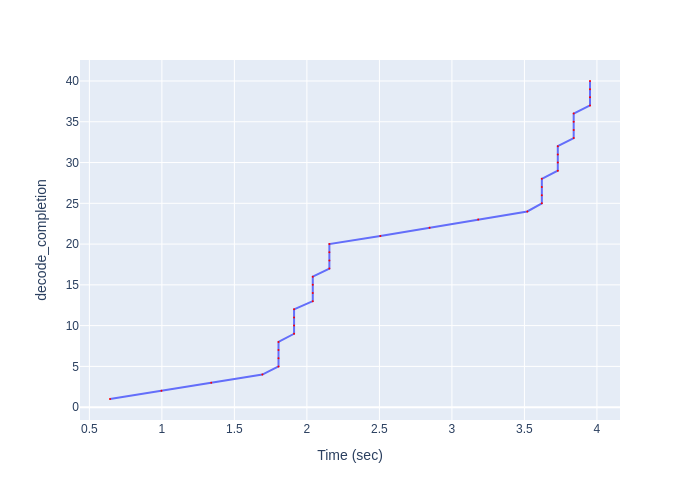

The file beside this chart, header and first rows:
Time (sec), decode_completion
0.6423, 1
0.9969, 2
1.34, 3
1.693, 4
1.804, 5
1.804, 6
1.804, 7
1.804, 8
1.912, 9
1.912, 10
1.912, 11
1.912, 12
2.041, 13
2.041, 14
2.041, 15
2.041, 16
2.155, 17
2.155, 18
2.155, 19
2.155, 20
2.507, 21
2.846, 22
3.181, 23
3.52, 24
3.62, 25
3.62, 26
3.62, 27
3.62, 28
3.73, 29
3.73, 30
3.73, 31
3.73, 32
3.84, 33
3.84, 34
3.84, 35
3.84, 36
3.952, 37
3.952, 38
3.952, 39
3.952, 40
